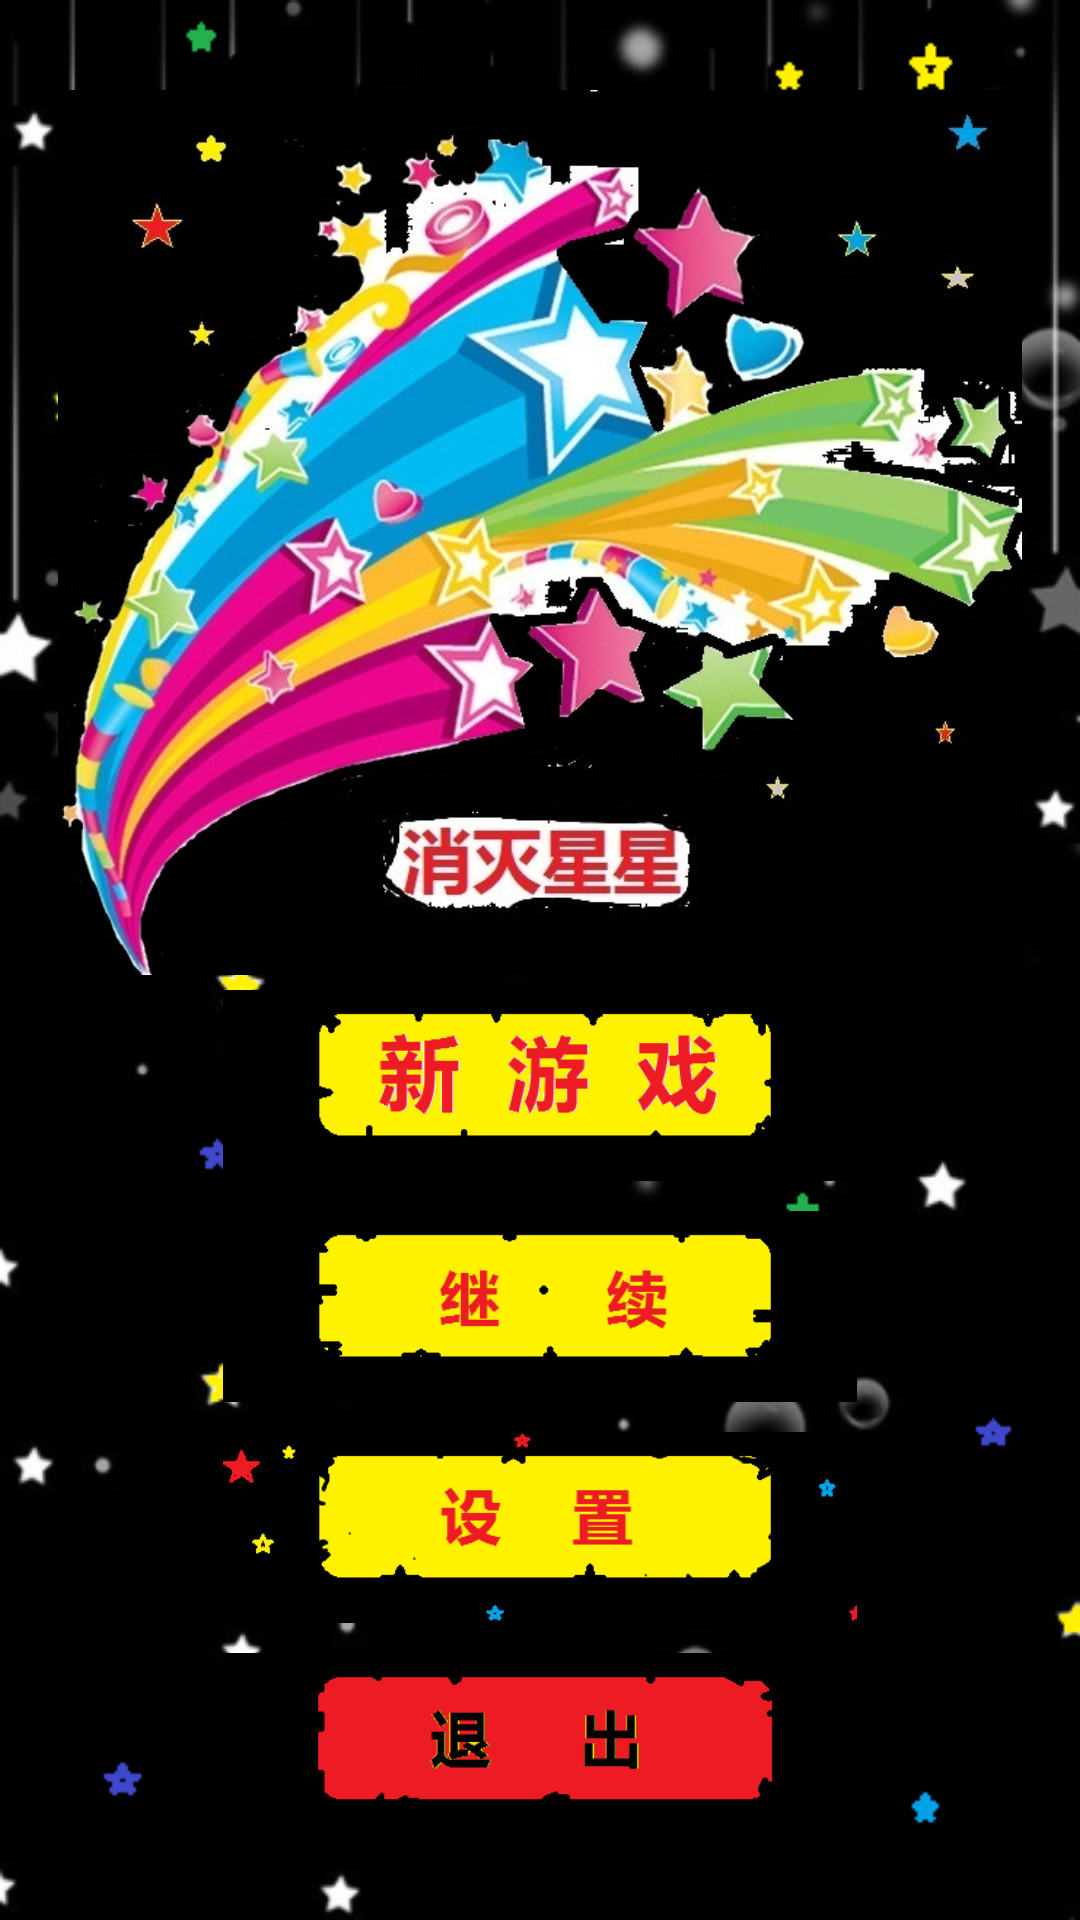

Write the Android layout XML for this screen, with the resource values it uses.
<!-- AndroidManifest.xml: application theme android:Theme.NoTitleBar.Fullscreen -->
<!-- res/layout/main.xml -->
<LinearLayout xmlns:android="http://schemas.android.com/apk/res/android"
    xmlns:tools="http://schemas.android.com/tools"
    android:layout_width="match_parent"
    android:layout_height="match_parent"
    android:orientation="vertical"
    android:background="@drawable/startbackground">

    <ImageView     
        android:layout_width="wrap_content"
        android:layout_height="0dp"
        android:layout_weight="1"
        android:layout_marginTop="30dp"
		android:src="@drawable/start" />
    <LinearLayout
        android:layout_width="fill_parent"
        android:layout_height="0dp"
        android:orientation="vertical"
        android:layout_marginBottom="20dp"        
        android:layout_weight="1">
        <ImageView
            android:id="@+id/newgame"
            android:layout_width="fill_parent"
            android:padding="5dp"
            android:layout_height="0dp"
            android:layout_weight="1"
            android:src="@drawable/startgame"/>
        <ImageView
            android:id="@+id/loadinggame"
            android:layout_width="fill_parent"
            android:padding="5dp"
            android:layout_height="0dp"
            android:layout_weight="1"
            android:src="@drawable/loadinggame"/>
        <ImageView
            android:id="@+id/about"
            android:layout_width="fill_parent"
            android:padding="5dp"
            android:layout_height="0dp"
            android:layout_weight="1"
            android:src="@drawable/about"/>
        <ImageView
            android:id="@+id/exit"
            android:layout_width="fill_parent"
            android:padding="5dp"
            android:layout_height="0dp"
            android:layout_weight="1"
            android:src="@drawable/exit"/>
    </LinearLayout>
   

</LinearLayout>
<!-- resources referenced by this layout -->
<resources>
  <!-- drawable about: png bitmap (drawable-hdpi, 3655 bytes) -->
  <!-- drawable exit: png bitmap (drawable-hdpi, 2222 bytes) -->
  <!-- drawable loadinggame: png bitmap (drawable-hdpi, 3369 bytes) -->
  <!-- drawable start: jpg bitmap (drawable-hdpi, 122401 bytes) -->
  <!-- drawable startbackground: png bitmap (drawable-hdpi, 70856 bytes) -->
  <!-- drawable startgame: png bitmap (drawable-hdpi, 5341 bytes) -->
</resources>
